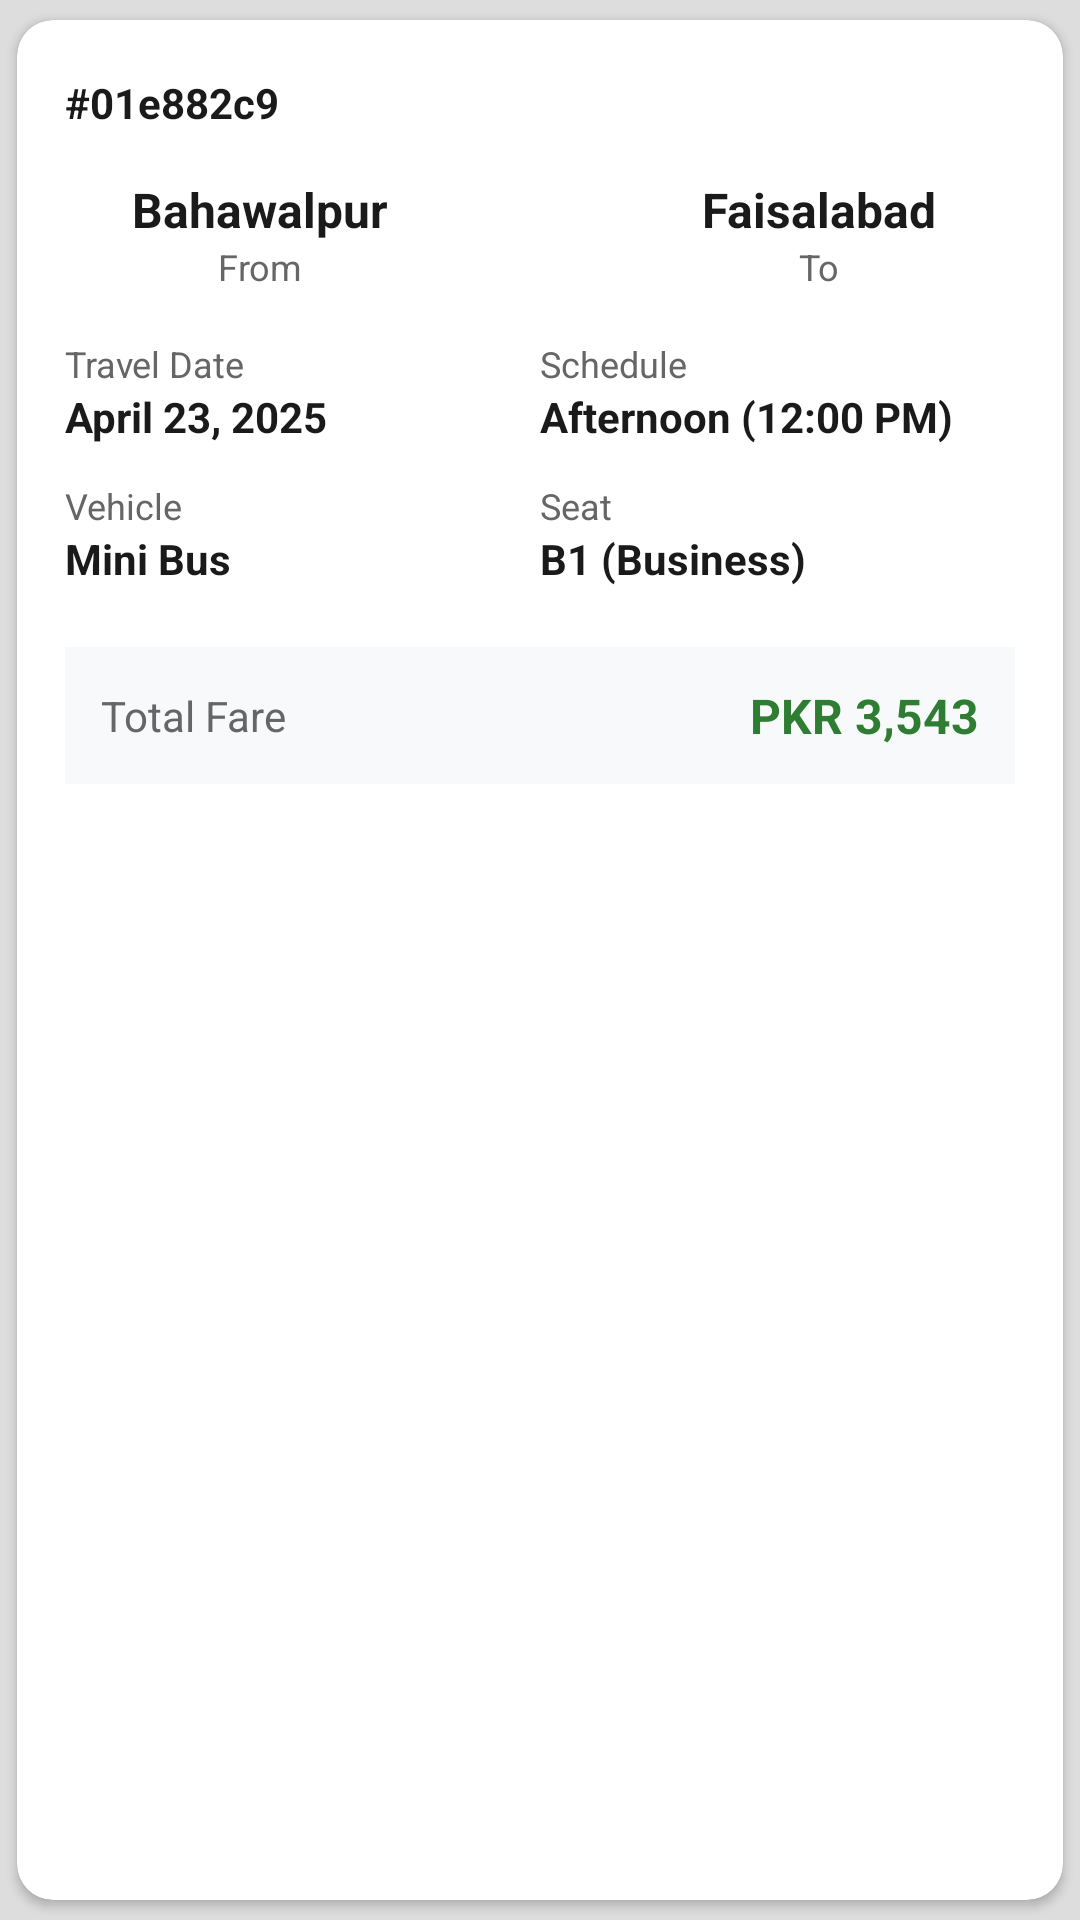

Android layout source for this screen:
<!-- AndroidManifest.xml: application theme AppTheme -->
<!-- res/layout/booking_history_item.xml -->
<?xml version="1.0" encoding="utf-8"?>
<androidx.cardview.widget.CardView xmlns:android="http://schemas.android.com/apk/res/android"
    xmlns:app="http://schemas.android.com/apk/res-auto"
    android:layout_width="match_parent"
    android:layout_height="wrap_content"
    android:layout_marginBottom="12dp"
    app:cardCornerRadius="12dp"
    app:cardElevation="2dp"
    app:cardUseCompatPadding="true">

    <LinearLayout
        android:layout_width="match_parent"
        android:layout_height="wrap_content"
        android:orientation="vertical"
        android:padding="16dp">

        
        <LinearLayout
            android:layout_width="match_parent"
            android:layout_height="wrap_content"
            android:orientation="horizontal"
            android:layout_marginBottom="12dp">

            <TextView
                android:id="@+id/tvBookingId"
                android:layout_width="0dp"
                android:layout_height="wrap_content"
                android:layout_weight="1"
                android:text="#01e882c9"
                android:textSize="14sp"
                android:textStyle="bold"
                android:textColor="#1A1A1A" />

            <TextView
                android:id="@+id/tvStatus"
                android:layout_width="wrap_content"
                android:layout_height="wrap_content"
                android:text="PENDING"
                android:textSize="12sp"
                android:textStyle="bold"
                android:textColor="#FFFFFF"
                android:background="@drawable/status_pending_bg"
                android:paddingHorizontal="12dp"
                android:paddingVertical="4dp" />

        </LinearLayout>

        
        <LinearLayout
            android:layout_width="match_parent"
            android:layout_height="wrap_content"
            android:orientation="horizontal"
            android:gravity="center_vertical"
            android:layout_marginBottom="16dp">

            <LinearLayout
                android:layout_width="0dp"
                android:layout_height="wrap_content"
                android:layout_weight="1"
                android:orientation="vertical"
                android:gravity="center">

                <TextView
                    android:id="@+id/tvSource"
                    android:layout_width="wrap_content"
                    android:layout_height="wrap_content"
                    android:text="Bahawalpur"
                    android:textSize="16sp"
                    android:textStyle="bold"
                    android:textColor="#1A1A1A" />

                <TextView
                    android:layout_width="wrap_content"
                    android:layout_height="wrap_content"
                    android:text="From"
                    android:textSize="12sp"
                    android:textColor="#666666" />

            </LinearLayout>

            <ImageView
                android:layout_width="24dp"
                android:layout_height="24dp"
                android:src="@drawable/ic_arrow_forward"
                android:layout_marginHorizontal="16dp"
                android:contentDescription="To" />

            <LinearLayout
                android:layout_width="0dp"
                android:layout_height="wrap_content"
                android:layout_weight="1"
                android:orientation="vertical"
                android:gravity="center">

                <TextView
                    android:id="@+id/tvDestination"
                    android:layout_width="wrap_content"
                    android:layout_height="wrap_content"
                    android:text="Faisalabad"
                    android:textSize="16sp"
                    android:textStyle="bold"
                    android:textColor="#1A1A1A" />

                <TextView
                    android:layout_width="wrap_content"
                    android:layout_height="wrap_content"
                    android:text="To"
                    android:textSize="12sp"
                    android:textColor="#666666" />

            </LinearLayout>

        </LinearLayout>

        
        <LinearLayout
            android:layout_width="match_parent"
            android:layout_height="wrap_content"
            android:orientation="horizontal"
            android:layout_marginBottom="12dp">

            <LinearLayout
                android:layout_width="0dp"
                android:layout_height="wrap_content"
                android:layout_weight="1"
                android:orientation="vertical">

                <TextView
                    android:layout_width="wrap_content"
                    android:layout_height="wrap_content"
                    android:text="Travel Date"
                    android:textSize="12sp"
                    android:textColor="#666666" />

                <TextView
                    android:id="@+id/tvTravelDate"
                    android:layout_width="wrap_content"
                    android:layout_height="wrap_content"
                    android:text="April 23, 2025"
                    android:textSize="14sp"
                    android:textStyle="bold"
                    android:textColor="#1A1A1A" />

            </LinearLayout>

            <LinearLayout
                android:layout_width="0dp"
                android:layout_height="wrap_content"
                android:layout_weight="1"
                android:orientation="vertical">

                <TextView
                    android:layout_width="wrap_content"
                    android:layout_height="wrap_content"
                    android:text="Schedule"
                    android:textSize="12sp"
                    android:textColor="#666666" />

                <TextView
                    android:id="@+id/tvSchedule"
                    android:layout_width="wrap_content"
                    android:layout_height="wrap_content"
                    android:text="Afternoon (12:00 PM)"
                    android:textSize="14sp"
                    android:textStyle="bold"
                    android:textColor="#1A1A1A" />

            </LinearLayout>

        </LinearLayout>

        
        <LinearLayout
            android:layout_width="match_parent"
            android:layout_height="wrap_content"
            android:orientation="horizontal"
            android:layout_marginBottom="12dp">

            <LinearLayout
                android:layout_width="0dp"
                android:layout_height="wrap_content"
                android:layout_weight="1"
                android:orientation="vertical">

                <TextView
                    android:layout_width="wrap_content"
                    android:layout_height="wrap_content"
                    android:text="Vehicle"
                    android:textSize="12sp"
                    android:textColor="#666666" />

                <TextView
                    android:id="@+id/tvVehicleType"
                    android:layout_width="wrap_content"
                    android:layout_height="wrap_content"
                    android:text="Mini Bus"
                    android:textSize="14sp"
                    android:textStyle="bold"
                    android:textColor="#1A1A1A" />

            </LinearLayout>

            <LinearLayout
                android:layout_width="0dp"
                android:layout_height="wrap_content"
                android:layout_weight="1"
                android:orientation="vertical">

                <TextView
                    android:layout_width="wrap_content"
                    android:layout_height="wrap_content"
                    android:text="Seat"
                    android:textSize="12sp"
                    android:textColor="#666666" />

                <TextView
                    android:id="@+id/tvSeat"
                    android:layout_width="wrap_content"
                    android:layout_height="wrap_content"
                    android:text="B1 (Business)"
                    android:textSize="14sp"
                    android:textStyle="bold"
                    android:textColor="#1A1A1A" />

            </LinearLayout>

        </LinearLayout>

        
        <LinearLayout
            android:layout_width="match_parent"
            android:layout_height="wrap_content"
            android:orientation="horizontal"
            android:gravity="center_vertical"
            android:background="#F8F9FA"
            android:padding="12dp"
            android:layout_marginTop="8dp">

            <TextView
                android:layout_width="0dp"
                android:layout_height="wrap_content"
                android:layout_weight="1"
                android:text="Total Fare"
                android:textSize="14sp"
                android:textColor="#666666" />

            <TextView
                android:id="@+id/tvTotalFare"
                android:layout_width="wrap_content"
                android:layout_height="wrap_content"
                android:text="PKR 3,543"
                android:textSize="16sp"
                android:textStyle="bold"
                android:textColor="#2E7D32" />

        </LinearLayout>

    </LinearLayout>

</androidx.cardview.widget.CardView>
<!-- resources referenced by this layout -->
<resources>
  <style name="AppTheme" parent="Theme.MaterialComponents.Light.NoActionBar">
          <item name="colorPrimary">@color/swift_blue</item>
          <item name="colorPrimaryDark">@color/colorPrimaryDark</item>
          <item name="colorAccent">@color/colorAccent</item>
          <item name="android:windowBackground">@color/LightGray</item>
          <item name="android:textColorPrimary">@color/text_primary</item>
          <item name="android:textColorSecondary">@color/text_secondary</item>
  
          
          <item name="materialButtonStyle">@style/PrimaryButton</item>
          <item name="textInputStyle">@style/Widget.MaterialComponents.TextInputLayout.OutlinedBox</item>
          <item name="chipStyle">@style/Widget.MaterialComponents.Chip.Choice</item>
          <item name="cardViewStyle">@style/CardViewStyle</item>
      </style>
  <color name="swift_blue">#0056D2</color>
  <color name="colorPrimaryDark">#01439B</color>
  <color name="colorAccent">#FF4081</color>
  <color name="LightGray">#DDDDDD</color>
  <color name="text_primary">#212121</color>
  <color name="text_secondary">#757575</color>
  <style name="PrimaryButton" parent="Widget.MaterialComponents.Button">
          <item name="android:backgroundTint">@color/swift_blue</item>
          <item name="android:textColor">@android:color/white</item>
          <item name="android:padding">12dp</item>
          <item name="android:textStyle">bold</item>
      </style>
  <style name="CardViewStyle" parent="Widget.MaterialComponents.CardView">
          <item name="cardBackgroundColor">@color/cardBackground</item>
          <item name="cardElevation">4dp</item>
          <item name="cardCornerRadius">8dp</item>
      </style>
  <color name="cardBackground">#FFFFFF</color>
</resources>
